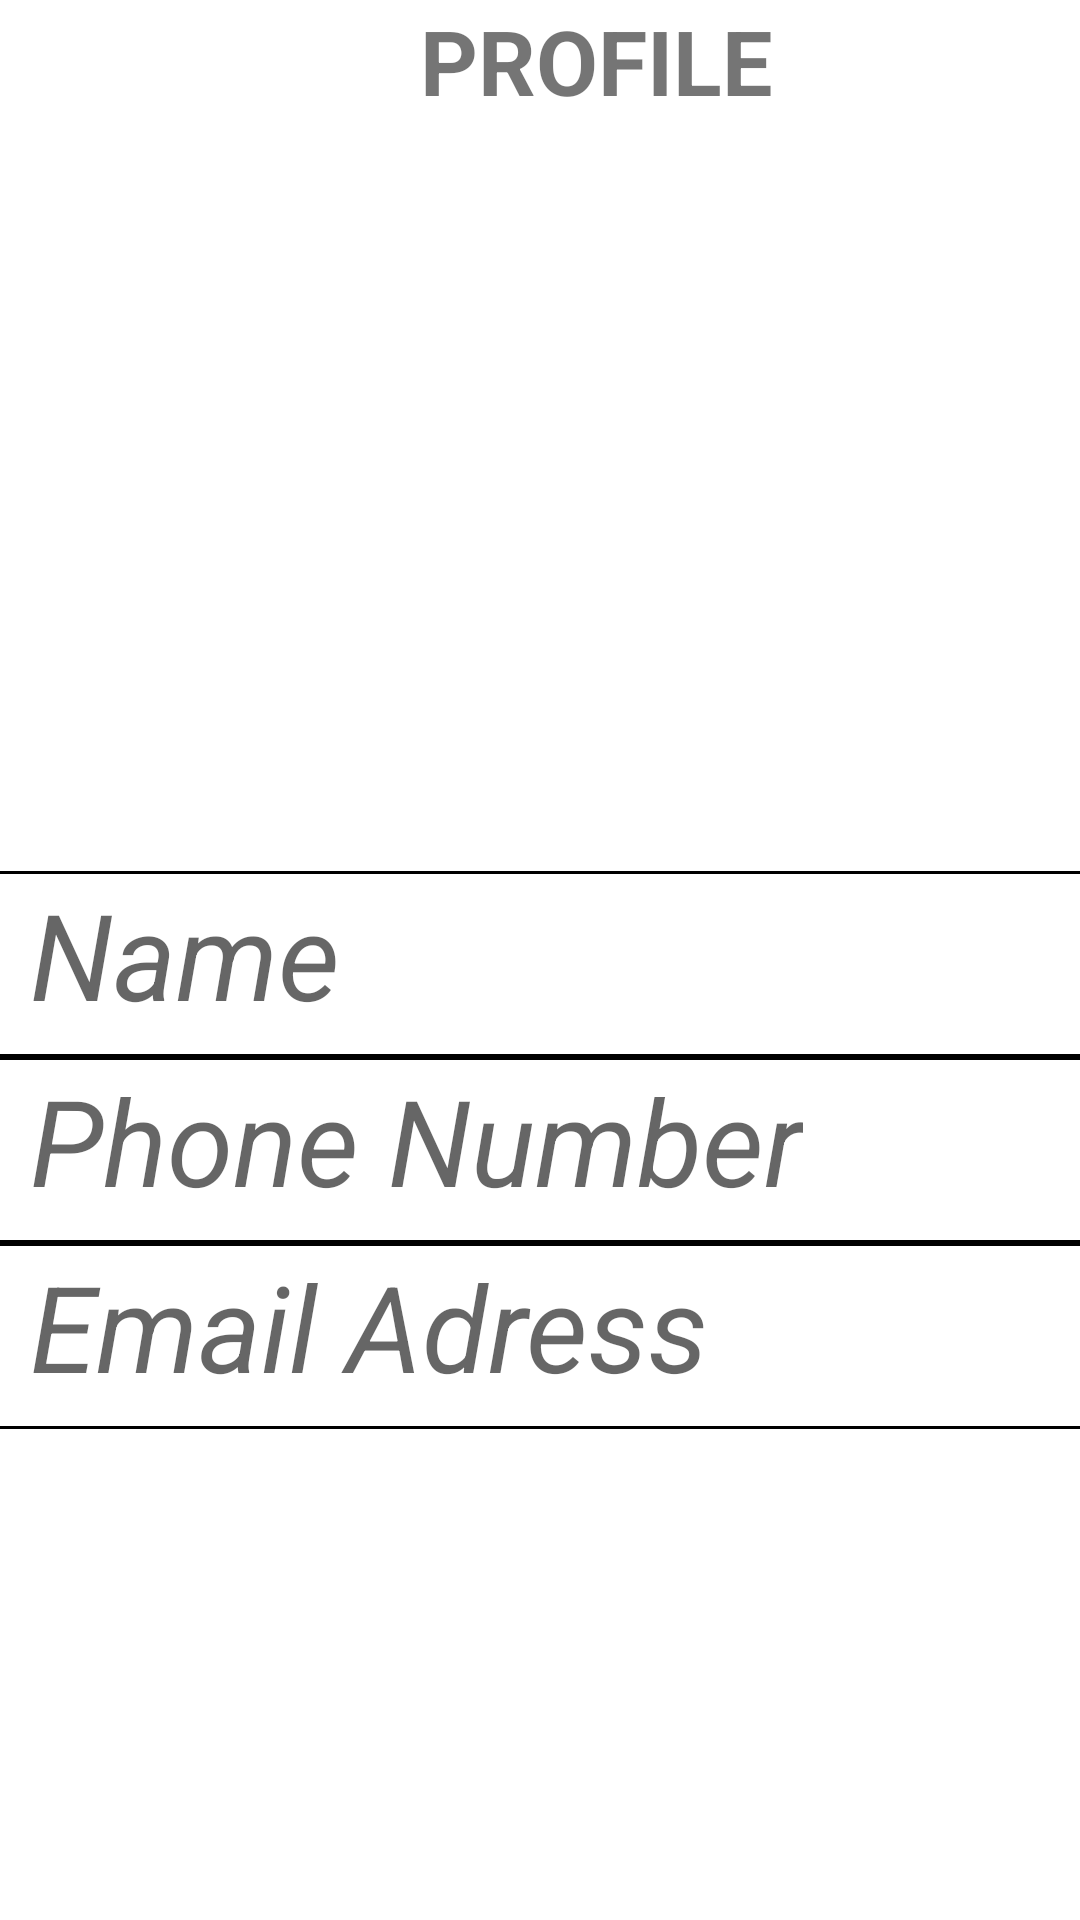

Write the Android layout XML for this screen, with the resource values it uses.
<!-- AndroidManifest.xml: application theme Theme.VendorVocals -->
<!-- res/layout/activity_profile.xml -->
<?xml version="1.0" encoding="utf-8"?>
<LinearLayout xmlns:android="http://schemas.android.com/apk/res/android"
    xmlns:app="http://schemas.android.com/apk/res-auto"
    xmlns:tools="http://schemas.android.com/tools"
    android:layout_width="match_parent"
    android:layout_height="match_parent"
    android:orientation="vertical"
    tools:context=".ProfileActivity">




    <TextView
        android:layout_width="wrap_content"
        android:layout_height="wrap_content"
        android:text="PROFILE"
        android:textStyle="bold"
        android:textSize="30dp"
        android:layout_marginLeft="140dp"/>

    <RelativeLayout
        android:layout_width="200dp"
        android:layout_height="200dp"
        android:layout_marginLeft="100dp"
        android:layout_marginTop="30dp"
        >

        <ImageView
            android:layout_width="wrap_content"
            android:layout_height="wrap_content"
            android:src="@drawable/profile"/>
    </RelativeLayout>



    <LinearLayout
        android:layout_width="match_parent"
        android:layout_height="wrap_content"
        android:orientation="vertical"
        android:layout_marginTop="20dp"
        >
        <View
            android:layout_width="wrap_content"
            android:layout_height="1dp"
            android:background="#000"
            />
        <TextView
            android:layout_width="wrap_content"
            android:layout_height="60dp"
            android:layout_marginLeft="10dp"
            android:hint="Name"
            android:textStyle="italic"
            android:textSize="40dp"
            android:inputType="text"/>

        <View
            android:layout_width="wrap_content"
            android:layout_height="1dp"
            android:background="#000"
            />

        <View
            android:layout_width="wrap_content"
            android:layout_height="1dp"
            android:background="#000"
            />
        <TextView
            android:layout_width="wrap_content"
            android:layout_height="60dp"
            android:layout_marginLeft="10dp"
            android:hint="Phone Number"
            android:textStyle="italic"
            android:textSize="40dp"
            android:inputType="text"/>

        <View
            android:layout_width="wrap_content"
            android:layout_height="1dp"
            android:background="#000"
            />

        <View
            android:layout_width="wrap_content"
            android:layout_height="1dp"
            android:background="#000"
            />
        <TextView
            android:layout_width="wrap_content"
            android:layout_height="60dp"
            android:layout_marginLeft="10dp"
            android:hint="Email Adress"
            android:textStyle="italic"
            android:textSize="40dp"
            android:inputType="text"/>

        <View
            android:layout_width="wrap_content"
            android:layout_height="1dp"
            android:background="#000"
            />

    </LinearLayout>



</LinearLayout>
<!-- resources referenced by this layout -->
<resources>
  <style name="Theme.VendorVocals" parent="Theme.MaterialComponents.DayNight.NoActionBar">
          
          <item name="colorPrimary">@color/black</item>
          <item name="colorPrimaryVariant">@color/blue_1</item>
          <item name="colorOnPrimary">@color/white</item>
          
          <item name="colorSecondary">@color/teal_200</item>
          <item name="colorSecondaryVariant">@color/teal_700</item>
          <item name="colorOnSecondary">@color/black</item>
          
          <item name="android:statusBarColor" tools:targetApi="l">?attr/colorPrimaryVariant</item>
          
      </style>
  <!-- not gathered from this repository: default colours our renderer supplied (Android Studio template values) -->
  <color name="teal_200">#FF03DAC5</color>
  <color name="teal_700">#FF018786</color>
  <color name="black">#FF000000</color>
  <color name="white">#FFFFFFFF</color>
</resources>
